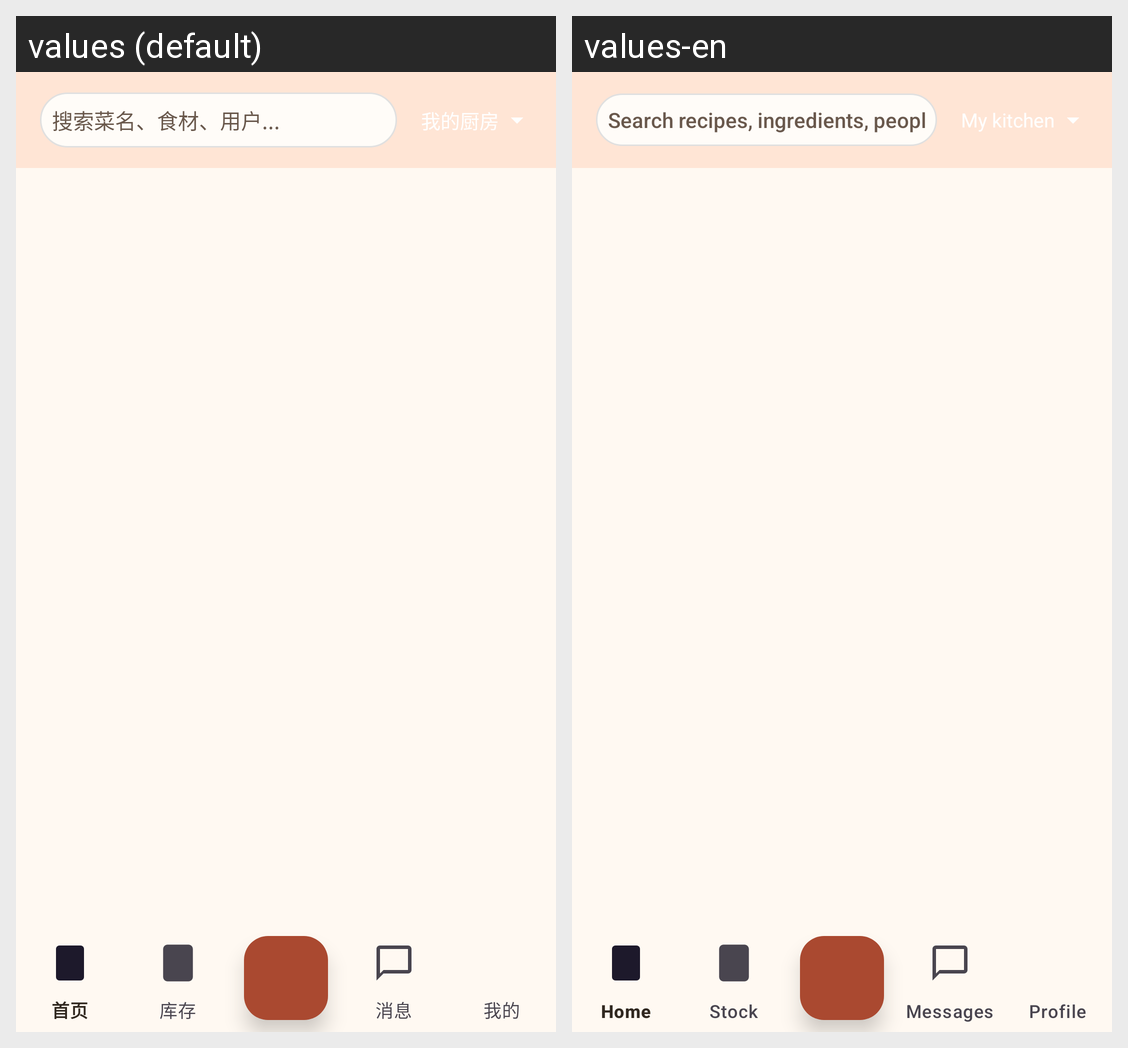

Here is an Android app screen in its default locale and in the app's own translations. Write out the translated-string differences for the strings that appear on this screen.
Android screen res/layout/activity_main.xml rendered under 2 locales, left to right: values (default), values-en. Device: Nexus 5 (rendered at 1080×1920; each locale shown at half size, 540×960, under a caption strip naming it); theme Theme.FamilyRecipes.
Strings drawn on this screen, with the default value and each locale's value (text and hints the layout hard-codes, and strings that could not be matched under every locale, appear in the picture but are not listed):

ui_3df483e73a
  values: 搜索菜名、食材、用户...
  values-en: Search recipes, ingredients, people…

ui_056b3fdd26
  values: 我的厨房
  values-en: My kitchen
